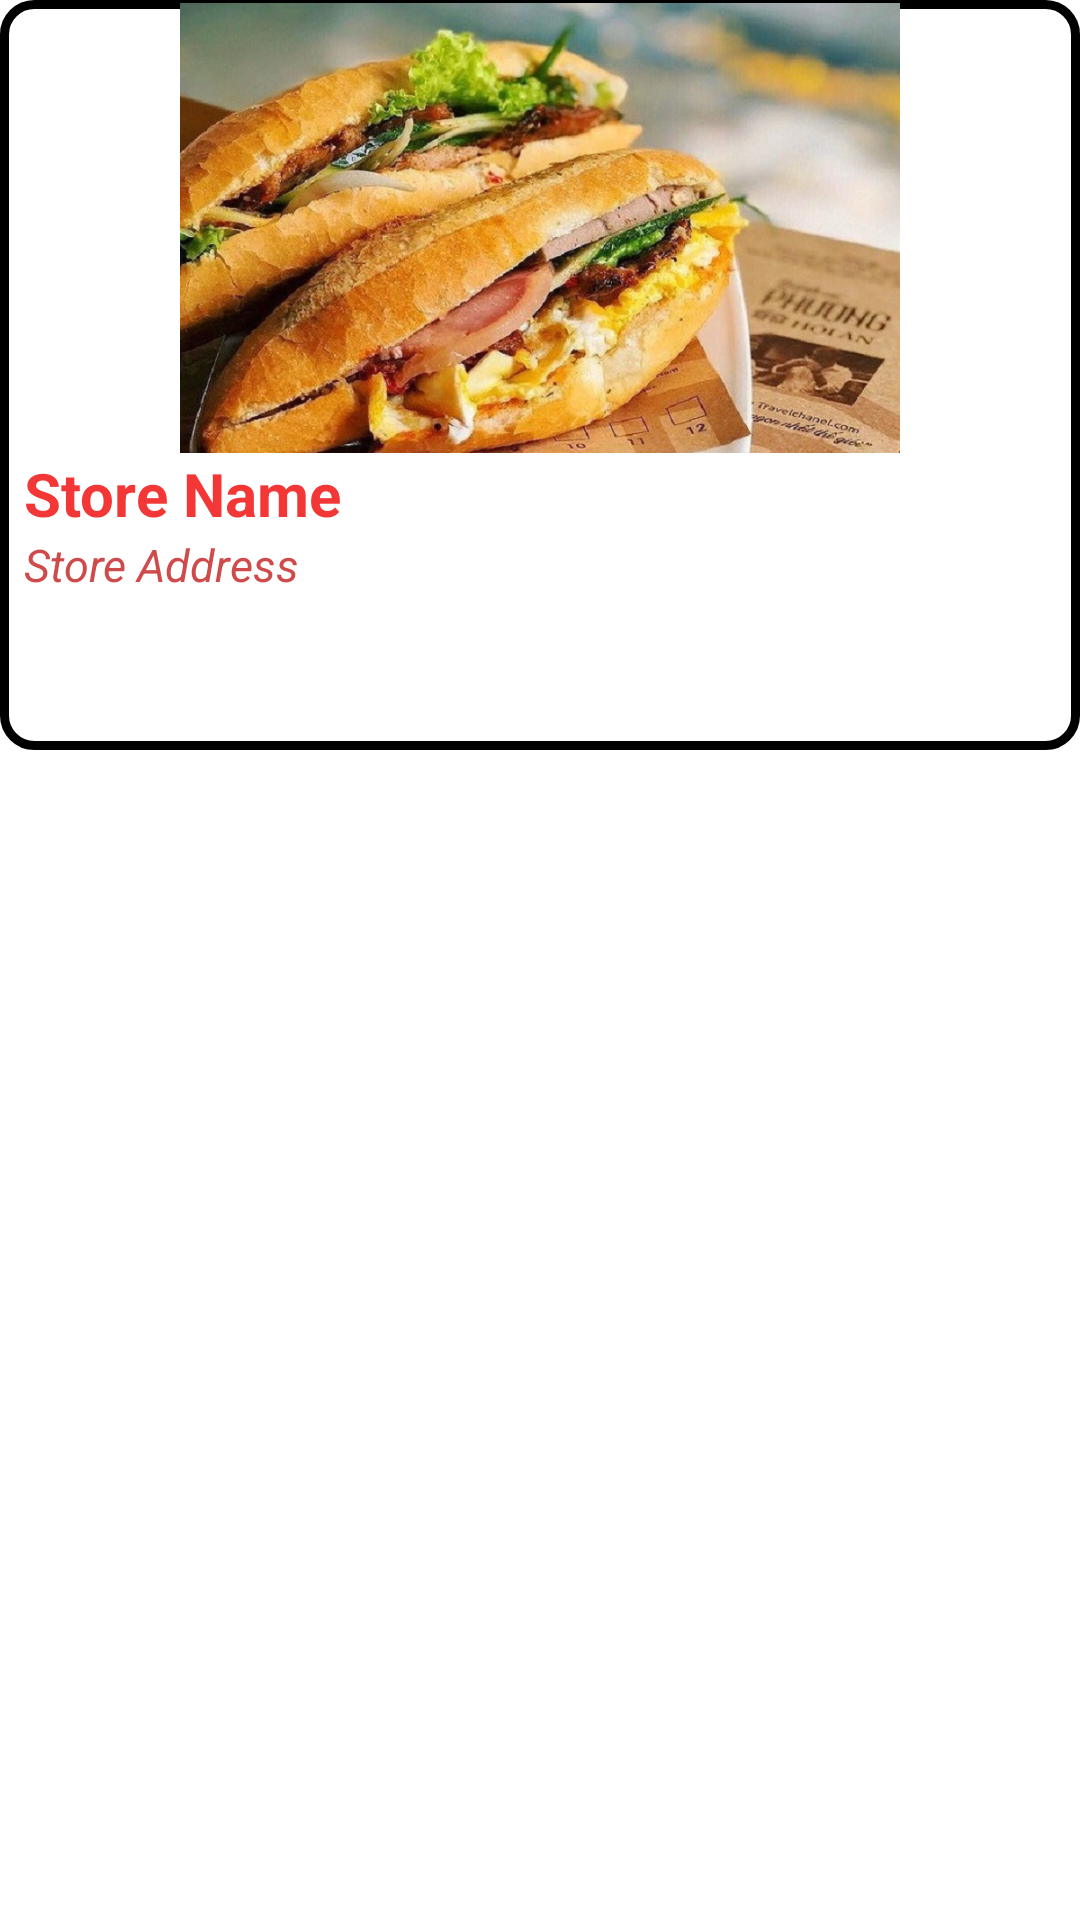

This screen was rendered from an Android layout file. Write that file and the resources it references.
<!-- AndroidManifest.xml: application theme Theme.Foody2 -->
<!-- res/layout/store_block.xml -->
<?xml version="1.0" encoding="utf-8"?>
<LinearLayout xmlns:android="http://schemas.android.com/apk/res/android"
    android:id="@+id/store_block_layout"
    android:layout_width="match_parent"
    android:layout_height="250dp"
    android:layout_margin="4dp">

    <LinearLayout
        android:layout_width="match_parent"
        android:layout_height="250dp"
        android:background="@drawable/rounded_border"
        android:orientation="vertical"
        android:paddingHorizontal="8dp"
        android:weightSum="10">

        <ImageView
            android:id="@+id/iv_store_image"
            android:layout_width="match_parent"
            android:layout_height="150dp"
            android:src="@drawable/bread_vn" />

        <LinearLayout
            android:layout_width="match_parent"
            android:layout_height="wrap_content"
            android:orientation="vertical">

            <TextView
                android:id="@+id/tv_store_name"
                android:layout_width="wrap_content"
                android:layout_height="wrap_content"
                android:clickable="true"
                android:text="Store Name"
                android:textColor="#F33737"
                android:textSize="20sp"
                android:textStyle="bold" />

            <TextView
                android:id="@+id/tv_store_address"
                android:layout_width="wrap_content"
                android:layout_height="wrap_content"
                android:text="Store Address"
                android:textColor="@color/subColor"
                android:textSize="15sp"
                android:textStyle="italic" />
        </LinearLayout>
    </LinearLayout>
</LinearLayout>
<!-- resources referenced by this layout -->
<resources>
  <color name="subColor">#CF4B4B</color>
  <!-- drawable bread_vn: png bitmap (drawable, 158162 bytes) -->
  <!-- drawable rounded_border (drawable) -->
  <?xml version="1.0" encoding="utf-8"?>
  <shape xmlns:android="http://schemas.android.com/apk/res/android">
      <stroke
          android:width="3dp"
          android:color="@color/black" />
      <padding
          android:bottom="1dp"
          android:left="1dp"
          android:right="1dp"
          android:top="1dp" />
      <corners android:radius="10dp" />
      <solid android:color="#ffffffff" />
  </shape>
  <style name="Theme.Foody2" parent="Theme.MaterialComponents.DayNight.NoActionBar">
          
          <item name="colorPrimary">@color/purple_500</item>
          <item name="colorPrimaryVariant">@color/purple_700</item>
          <item name="colorOnPrimary">@color/white</item>
          
          <item name="colorSecondary">@color/teal_200</item>
          <item name="colorSecondaryVariant">@color/teal_700</item>
          <item name="colorOnSecondary">@color/black</item>
          
          <item name="android:statusBarColor" tools:targetApi="l">?attr/colorPrimaryVariant</item>
          
      </style>
  <color name="black">#FF000000</color>
  <color name="purple_500">#FF6200EE</color>
  <color name="purple_700">#FF3700B3</color>
  <color name="white">#FFFFFFFF</color>
  <color name="teal_200">#FF03DAC5</color>
  <color name="teal_700">#FF018786</color>
</resources>
